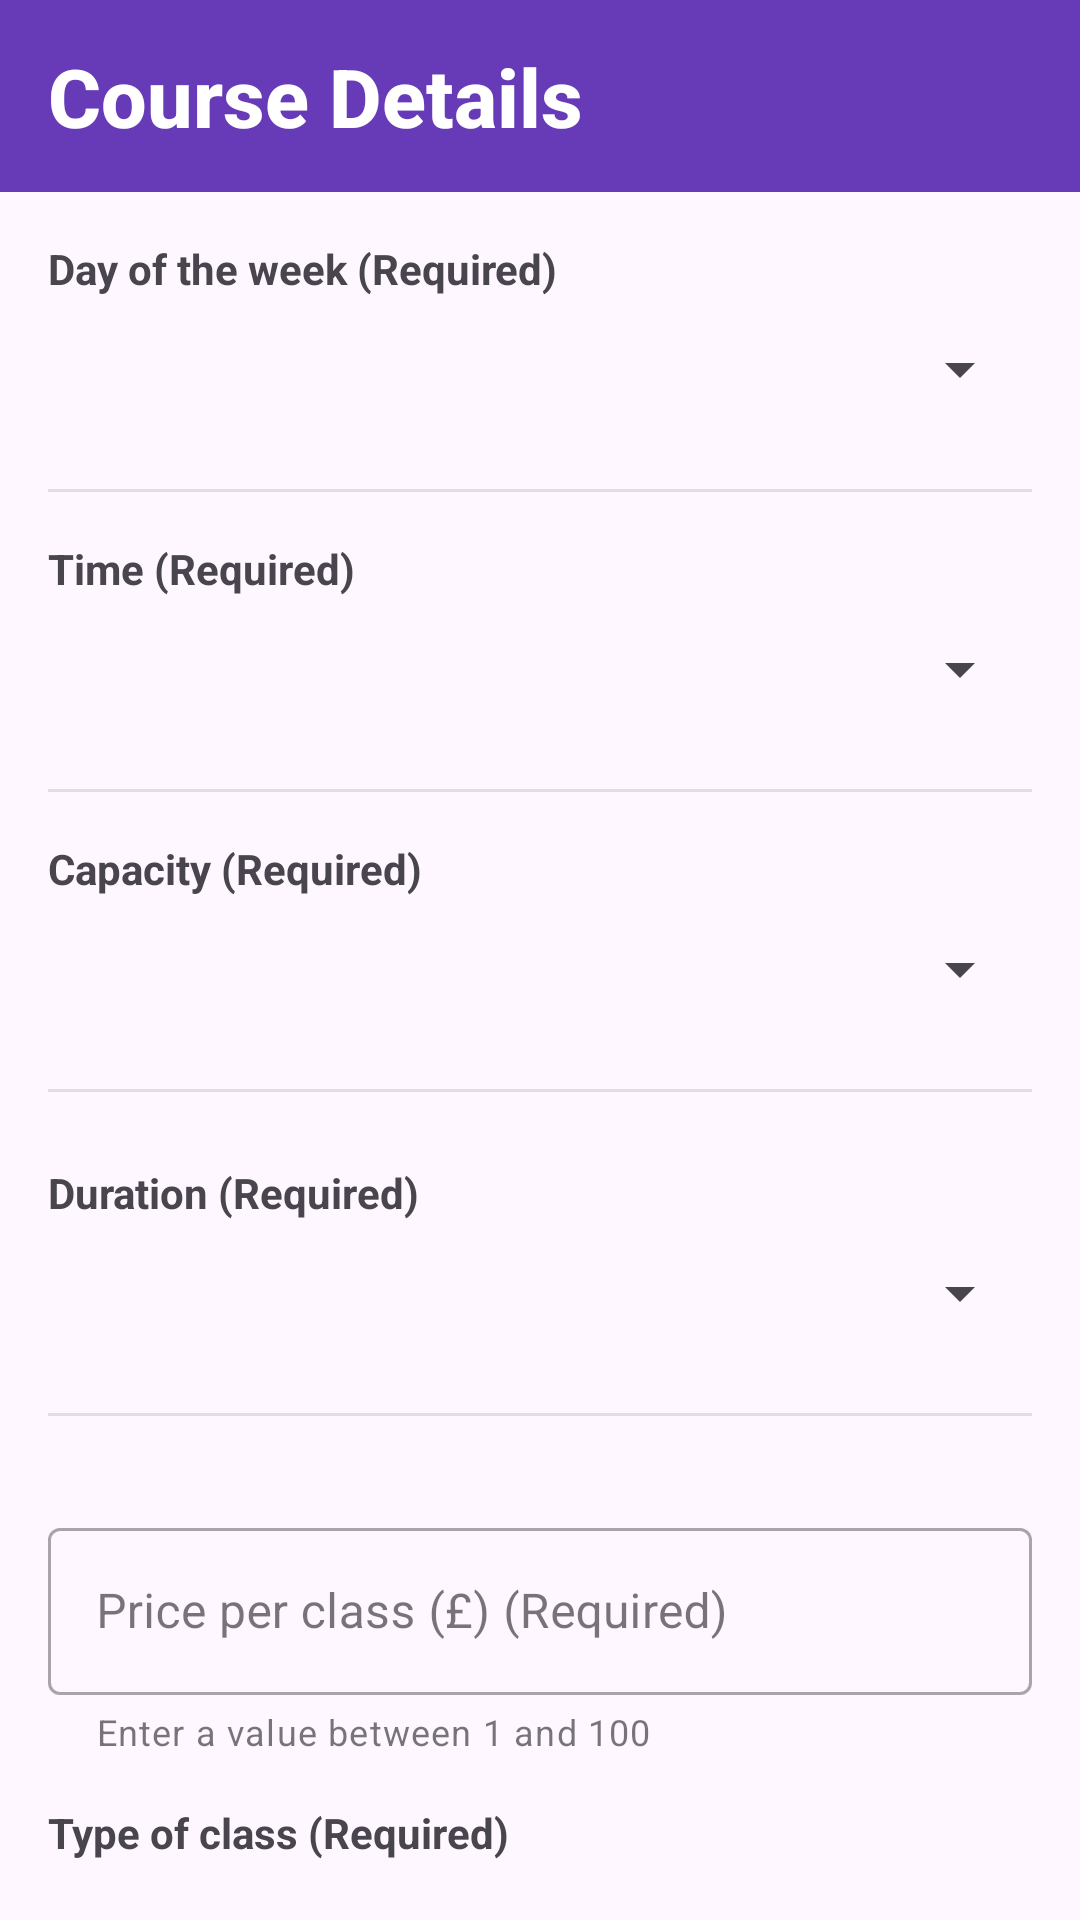

Android layout source for this screen:
<!-- AndroidManifest.xml: application theme Theme.UniversalYogaAdmin -->
<!-- res/layout/activity_course_details.xml -->
<?xml version="1.0" encoding="utf-8"?>
<androidx.coordinatorlayout.widget.CoordinatorLayout
    xmlns:android="http://schemas.android.com/apk/res/android"
    xmlns:app="http://schemas.android.com/apk/res-auto"
    xmlns:tools="http://schemas.android.com/tools"
    android:layout_width="match_parent"
    android:layout_height="match_parent"
    android:fitsSystemWindows="true"
    tools:context=".activities.CourseDetailsActivity">

    <com.google.android.material.appbar.AppBarLayout
        android:layout_width="match_parent"
        android:layout_height="wrap_content"
        android:background="?attr/colorPrimary"
        android:fitsSystemWindows="true"
        app:liftOnScroll="false">

        <com.google.android.material.appbar.MaterialToolbar
            android:id="@+id/toolbar_course_details"
            android:layout_width="match_parent"
            android:layout_height="?attr/actionBarSize"
            app:title="Course Details"
            app:titleTextAppearance="@style/Toolbar.TitleText" />

    </com.google.android.material.appbar.AppBarLayout>

    <androidx.core.widget.NestedScrollView
        android:layout_width="match_parent"
        android:layout_height="match_parent"
        app:layout_behavior="@string/appbar_scrolling_view_behavior">

        <LinearLayout
            android:layout_width="match_parent"
            android:layout_height="wrap_content"
            android:orientation="vertical"
            android:padding="16dp">

            <TextView
                android:id="@+id/label_day_of_week"
                android:layout_width="wrap_content"
                android:layout_height="wrap_content"
                android:textStyle="bold"
                android:text="Day of the week (Required)" />
            <Spinner
                android:id="@+id/spinner_day_of_week"
                android:layout_width="match_parent"
                android:layout_height="48dp" />

            <View
                android:layout_width="match_parent"
                android:layout_height="1dp"
                android:layout_marginTop="16dp"
                android:layout_marginBottom="16dp"
                android:background="#E0E0E0" />

            <TextView
                android:id="@+id/label_time"
                android:layout_width="wrap_content"
                android:layout_height="wrap_content"
                android:textStyle="bold"
                android:text="Time (Required)" />
            <Spinner
                android:id="@+id/spinner_time"
                android:layout_width="match_parent"
                android:layout_height="48dp" />

            <View
                android:layout_width="match_parent"
                android:layout_height="1dp"
                android:layout_marginTop="16dp"
                android:layout_marginBottom="16dp"
                android:background="#E0E0E0" />

            <TextView
                android:id="@+id/label_capacity"
                android:layout_width="wrap_content"
                android:layout_height="wrap_content"
                android:textStyle="bold"
                android:text="Capacity (Required)" />
            <Spinner
                android:id="@+id/spinner_capacity"
                android:layout_width="match_parent"
                android:layout_height="48dp" />

            <View
                android:layout_width="match_parent"
                android:layout_height="1dp"
                android:layout_marginTop="16dp"
                android:layout_marginBottom="16dp"
                android:background="#E0E0E0" />

            <TextView
                android:id="@+id/label_duration"
                android:layout_width="wrap_content"
                android:layout_height="wrap_content"
                android:layout_marginTop="8dp"
                android:textStyle="bold"
                android:text="Duration (Required)" />
            <Spinner
                android:id="@+id/spinner_duration"
                android:layout_width="match_parent"
                android:layout_height="48dp" />

            <View
                android:layout_width="match_parent"
                android:layout_height="1dp"
                android:layout_marginTop="16dp"
                android:layout_marginBottom="16dp"
                android:background="#E0E0E0" />

            <com.google.android.material.textfield.TextInputLayout
                style="@style/Widget.MaterialComponents.TextInputLayout.OutlinedBox"
                android:layout_width="match_parent"
                android:layout_height="wrap_content"
                android:layout_marginTop="16dp"
                android:textStyle="bold"
                android:hint="Price per class (£) (Required)"
                app:prefixText="£"
                app:helperText="Enter a value between 1 and 100">
                <com.google.android.material.textfield.TextInputEditText
                    android:id="@+id/edit_text_price"
                    android:layout_width="match_parent"
                    android:layout_height="wrap_content"
                    android:inputType="numberDecimal" />
            </com.google.android.material.textfield.TextInputLayout>

            <TextView
                android:id="@+id/label_class_type"
                android:layout_width="wrap_content"
                android:layout_height="wrap_content"
                android:textStyle="bold"
                android:layout_marginTop="16dp"
                android:text="Type of class (Required)" />
            <Spinner
                android:id="@+id/spinner_class_type"
                android:layout_width="match_parent"
                android:layout_height="48dp" />

            <com.google.android.material.textfield.TextInputLayout
                style="@style/Widget.MaterialComponents.TextInputLayout.OutlinedBox"
                android:layout_width="match_parent"
                android:layout_height="wrap_content"
                android:layout_marginTop="8dp"
                android:hint="Description (Optional)">

                <com.google.android.material.textfield.TextInputEditText
                    android:id="@+id/edit_text_description"
                    android:layout_width="match_parent"
                    android:layout_height="wrap_content"
                    android:gravity="top"
                    android:inputType="textMultiLine"
                    android:lines="3" />
            </com.google.android.material.textfield.TextInputLayout>

            <Button
                android:id="@+id/button_save_course"
                android:layout_width="match_parent"
                android:layout_height="wrap_content"
                android:layout_marginTop="24dp"
                android:padding="12dp"
                android:text="Save Course" />

        </LinearLayout>
    </androidx.core.widget.NestedScrollView>

</androidx.coordinatorlayout.widget.CoordinatorLayout>
<!-- resources referenced by this layout -->
<resources>
  <style name="Toolbar.TitleText" parent="TextAppearance.Widget.AppCompat.Toolbar.Title">
          <item name="android:textStyle">bold</item>
          <item name="android:textSize">27sp</item>
          <item name="android:textColor">@android:color/white</item>
      </style>
  <style name="Theme.UniversalYogaAdmin" parent="Base.Theme.UniversalYogaAdmin" />
  <style name="Base.Theme.UniversalYogaAdmin" parent="Theme.Material3.DayNight.NoActionBar">
          <item name="colorPrimary">@color/purple_500</item>
          <item name="colorPrimaryVariant">@color/purple_700</item>
      </style>
  <color name="purple_500">#673AB7</color>
  <color name="purple_700">#512DA8</color>
</resources>
